Labelled photos from "Fruit-Image-Recognition", an image-classification folder in DuyToanIT/Fruit-Image-Recognition. The possible labels are: ambarella, carrot, grape, mangosteen, persimmon.

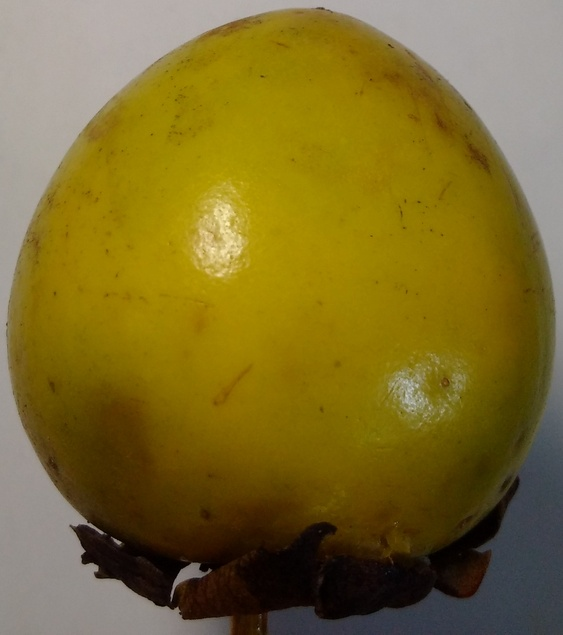
Label: persimmon

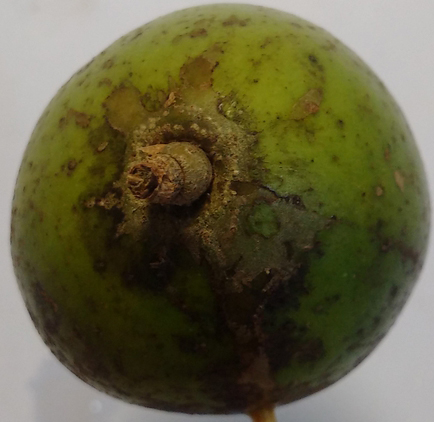
Label: ambarella

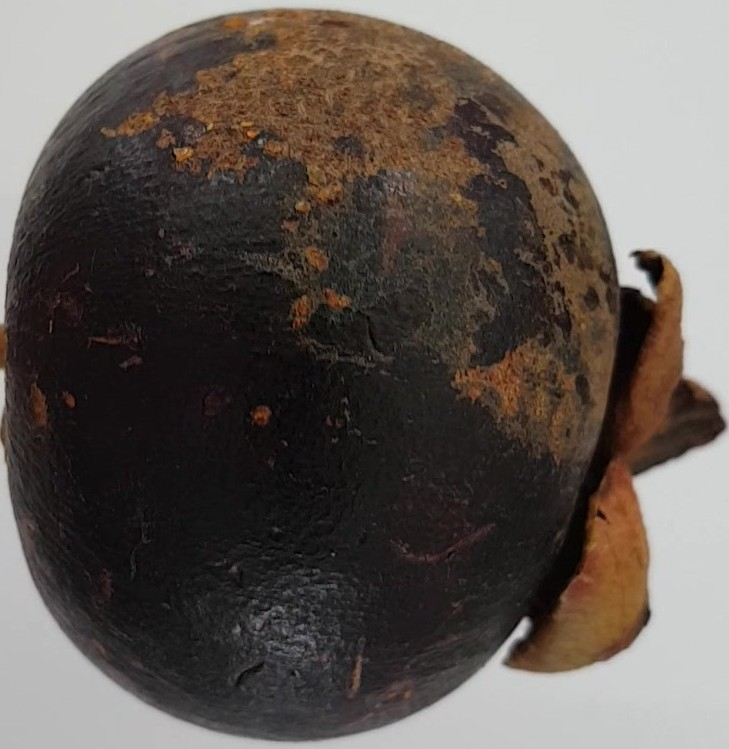
Label: mangosteen

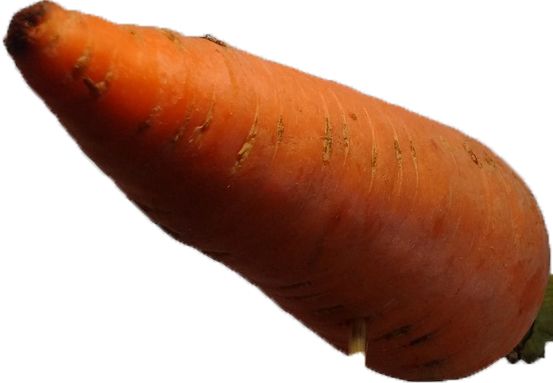
Label: carrot

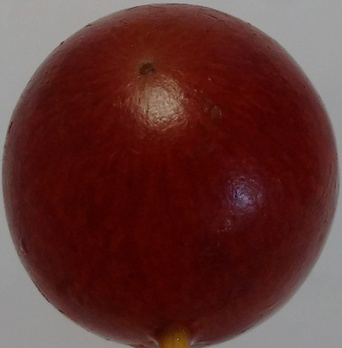
Label: grape

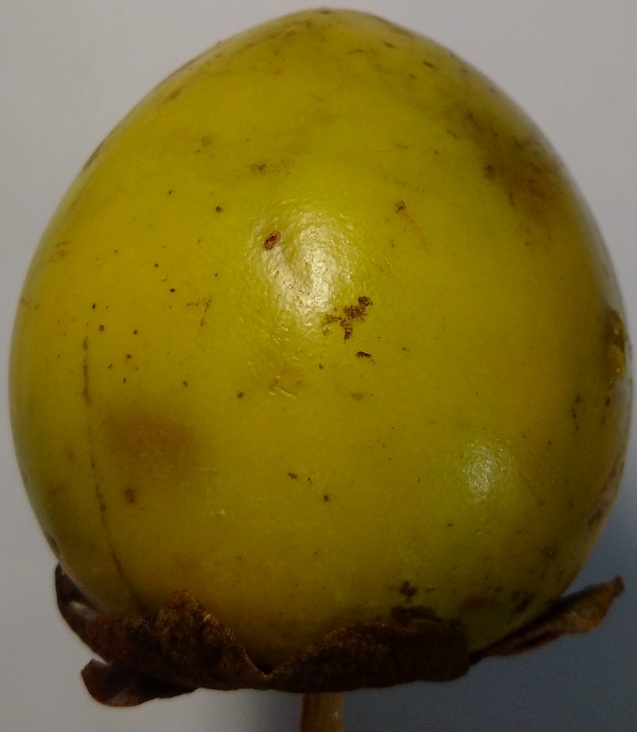
Label: persimmon
